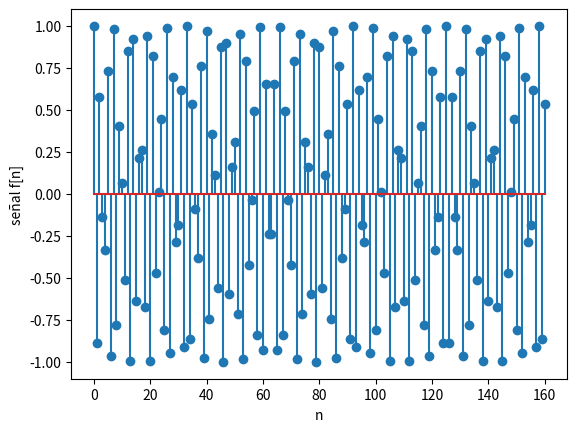

This figure's Python source:
import numpy as np
import matplotlib.pyplot as plt

# INGRESO - parámetros
N=20   #Periodo
#w0=0
#w0=2*np.pi/N
#w0=22*np.pi/N
#w0=2*np.pi           #igual a w0=0
w0=2*np.pi*4.576    #Ejemplo de que una señal no es peridodica cuando f0 no es racional
#w0 = np.pi/12
#w0 = np.pi/4
#w0 = np.pi/2
#w0 = np.pi             #--Tasa de oscilacion mas alta
#w0 = 2*np.pi/12

fx = lambda n: A*np.cos(w0*n)
n0 = 0   #Valor inicial
m =8   #Valor constante
A=1    #amplitud

muestras=(m*N+1)

# PROCEDIMIENTO
# vector n discreto [n,m)
n = np.arange(n0,n0+muestras,1)

# señal
senal=fx(n)

# SALIDA

#print(n)

#print(senal)

# Gráficas
plt.stem(n,senal)
plt.xlabel('n')
plt.ylabel('señal f[n]')
plt.show()
